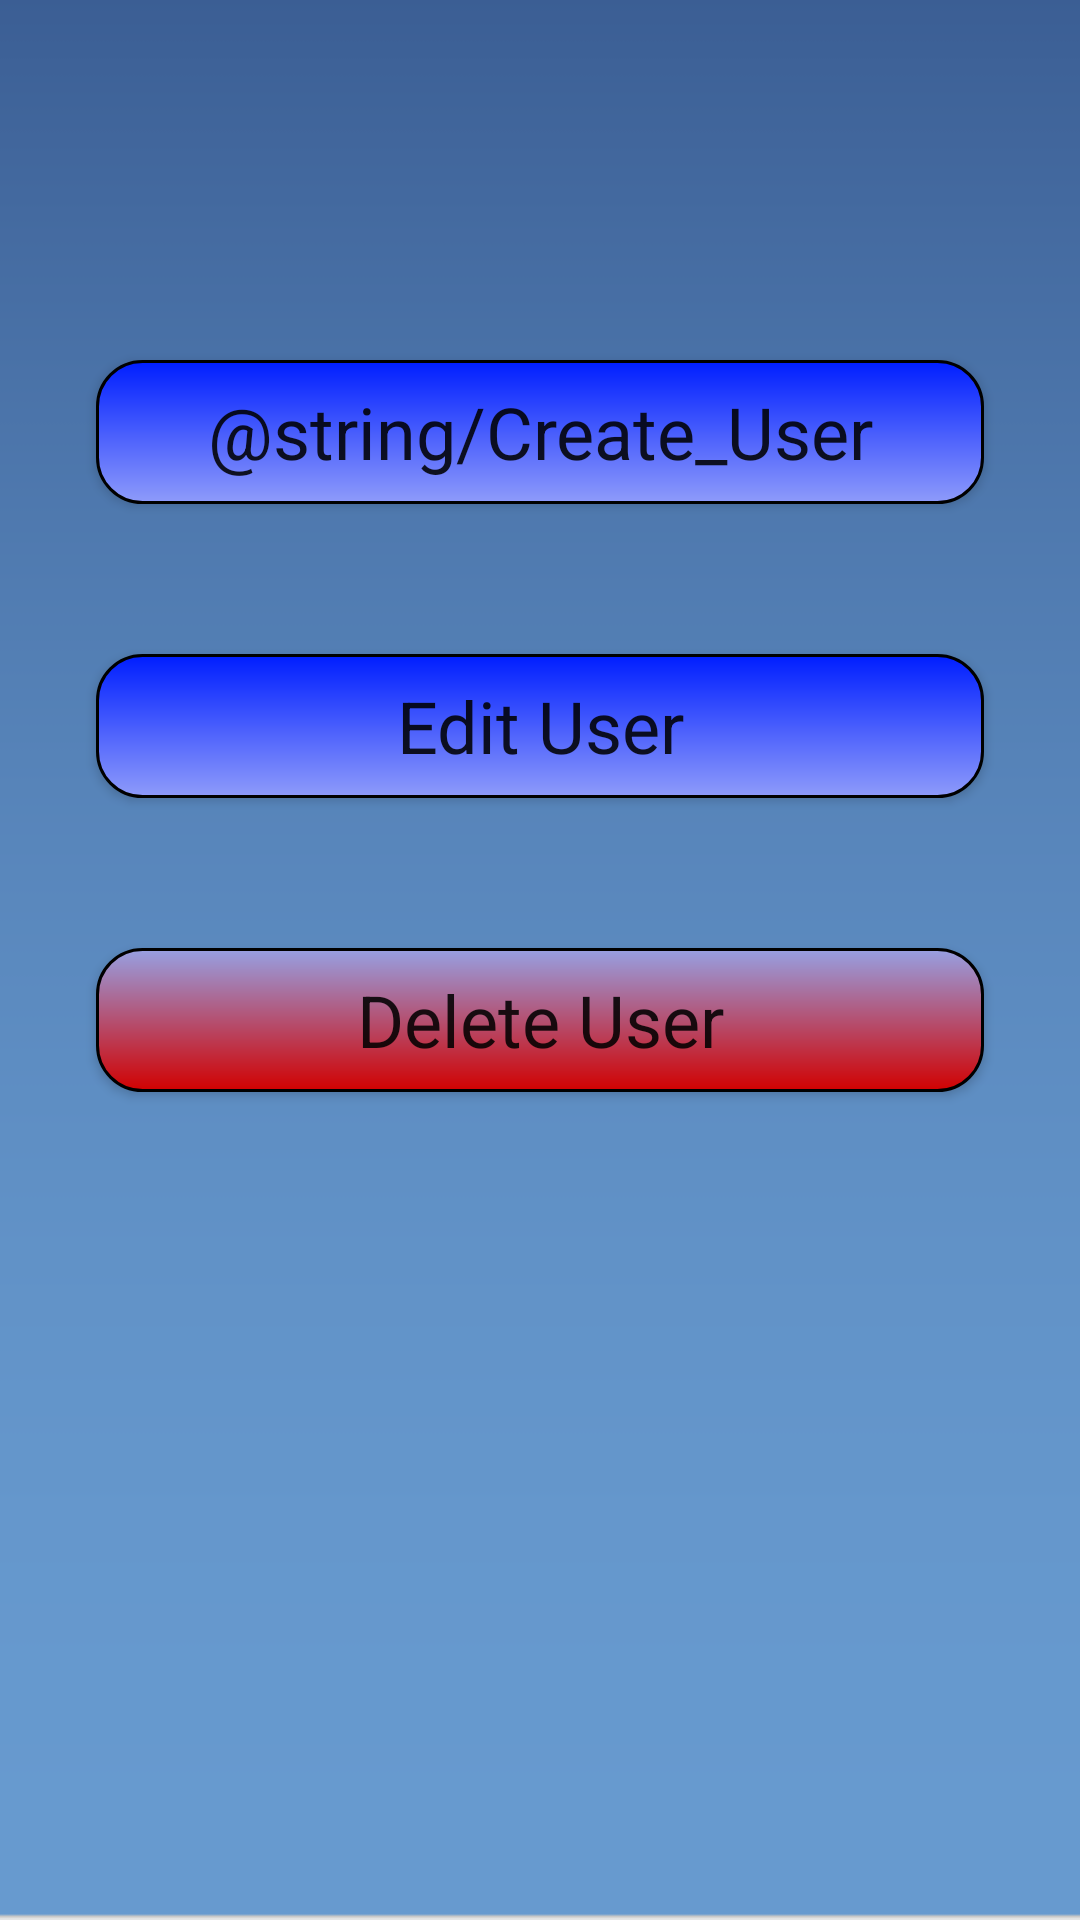

Produce the Android XML layout that renders to this screen, including the resource entries it uses.
<!-- AndroidManifest.xml: application theme NormalTheme -->
<!-- res/layout/activity_buildingmangement.xml -->
<?xml version="1.0" encoding="utf-8"?>
<android.support.constraint.ConstraintLayout xmlns:android="http://schemas.android.com/apk/res/android"
    xmlns:app="http://schemas.android.com/apk/res-auto"
    xmlns:tools="http://schemas.android.com/tools"
    android:layout_width="match_parent"
    android:layout_height="match_parent"
    tools:context=".usermanagement"
    android:background="@drawable/gradientbackground">

    <Button
        android:id="@+id/CreateRoom"
        android:layout_width="0dp"
        android:layout_height="wrap_content"
        android:layout_marginStart="32dp"
        android:layout_marginLeft="32dp"
        android:layout_marginTop="120dp"
        android:layout_marginEnd="32dp"
        android:layout_marginRight="32dp"
        android:layout_marginBottom="8dp"
        android:background="@drawable/menu_buttons"
        android:text="@string/Create_User"
        android:textAppearance="@style/TextAppearance.AppCompat.Headline"
        app:layout_constraintBottom_toTopOf="@+id/edituser"
        app:layout_constraintEnd_toEndOf="parent"
        app:layout_constraintHorizontal_bias="0.0"
        app:layout_constraintStart_toStartOf="parent"
        app:layout_constraintTop_toTopOf="parent"
        app:layout_constraintVertical_bias="0.686" />

    <Button
        android:id="@+id/edituser"
        android:layout_width="0dp"
        android:layout_height="48dp"
        android:layout_marginStart="32dp"
        android:layout_marginLeft="32dp"
        android:layout_marginTop="50dp"
        android:layout_marginEnd="32dp"
        android:layout_marginRight="32dp"
        android:background="@drawable/menu_buttons"
        android:text="@string/Edit_User"
        android:textAppearance="@style/TextAppearance.AppCompat.Headline"
        app:layout_constraintEnd_toEndOf="parent"
        app:layout_constraintStart_toStartOf="parent"
        app:layout_constraintTop_toBottomOf="@+id/CreateRoom" />

    <Button
        android:id="@+id/deleteuser"
        android:layout_width="0dp"
        android:layout_height="wrap_content"
        android:layout_marginStart="32dp"
        android:layout_marginLeft="32dp"
        android:layout_marginTop="50dp"
        android:layout_marginEnd="32dp"
        android:layout_marginRight="32dp"
        android:background="@drawable/redbuttons"
        android:text="@string/Delete_User"
        android:textAppearance="@style/TextAppearance.AppCompat.Headline"
        app:layout_constraintEnd_toEndOf="parent"
        app:layout_constraintStart_toStartOf="parent"
        app:layout_constraintTop_toBottomOf="@+id/edituser" />

</android.support.constraint.ConstraintLayout>
<!-- resources referenced by this layout -->
<resources>
  <!-- drawable gradientbackground: png bitmap (drawable, 6509 bytes) -->
  <!-- drawable menu_buttons (drawable) -->
  <?xml version="1.0" encoding="utf-8"?>
  <shape xmlns:android="http://schemas.android.com/apk/res/android"
      android:shape="rectangle">
      <gradient android:startColor="#001eff"
          android:endColor="#8e9bfa"
          android:angle="270" />
      <corners android:radius="15dp" />
      <stroke android:width="3px" android:color="#000000" />
  </shape>
  <!-- drawable redbuttons (drawable) -->
  <?xml version="1.0" encoding="utf-8"?>
  <shape xmlns:android="http://schemas.android.com/apk/res/android"
      android:shape="rectangle">
      <gradient android:startColor="#97a0e2"
          android:endColor="#d10101"
          android:angle="270" />
      <corners android:radius="15dp" />
      <stroke android:width="3px" android:color="#000000" />
  </shape>
  <string name="Delete_User">Delete User</string>
  <string name="Edit_User">Edit User</string>
  <style name="NormalTheme" parent="Theme.AppCompat.Light.DarkActionBar">
          
          <item name="colorPrimary">@color/colorPrimary</item>
          <item name="colorPrimaryDark">@color/colorPrimaryDark</item>
          <item name="colorAccent">@color/colorAccent</item>
      </style>
  <color name="colorPrimary">#3A5D93</color>
  <color name="colorPrimaryDark">#01059f</color>
  <color name="colorAccent">#01059f</color>
</resources>
